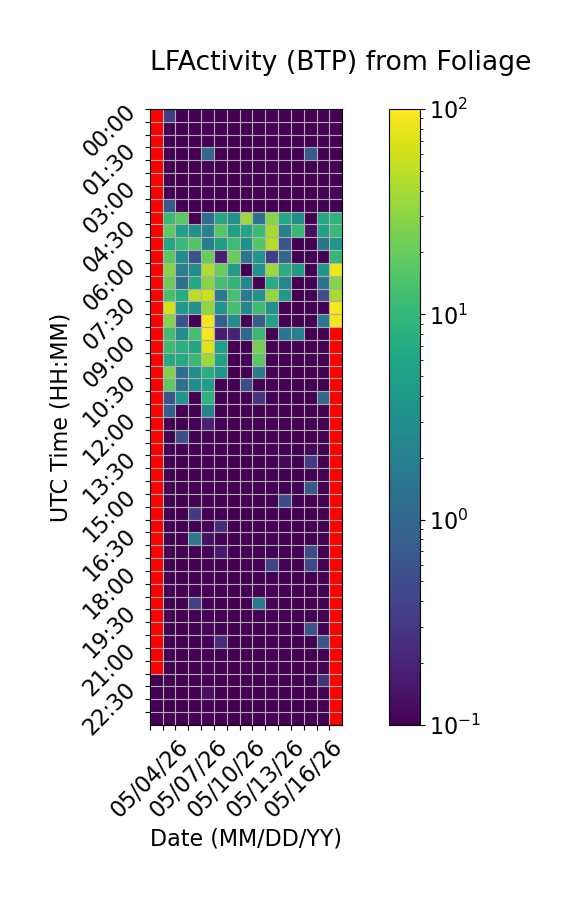

Source data for this figure (header and first rows):
Time (UTC), 05/04/26, 05/05/26, 05/06/26, 05/07/26, 05/08/26, 05/09/26, 05/10/26, 05/11/26, 05/12/26, 05/13/26, 05/14/26, 05/15/26, 05/16/26, 05/17/26, 05/18/26
00:00, , 0.3269, 0.0, 0.0, 0.0, 0.0, 0.0, 0.0, 0.0, 0.0, 0.0, 0.0, 0.0, 0.01914, 0.0
00:30, , 0.0, 0.0, 0.0, 0.0, 0.0, 0.0, 0.0, 0.0, 0.0, 0.0, 0.0, 0.0, 0.0, 0.0
01:00, , 0.0, 0.0, 0.0, 0.0, 0.0, 0.0, 0.0, 0.0, 0.0, 0.0, 0.0, 0.0, 0.03106, 0.0
01:30, , 0.0, 0.0, 0.0, 1.046, 0.0, 0.0, 0.0, 0.0, 0.0, 0.0, 0.0, 0.7066, 0.04436, 0.04618
02:00, , 0.0, 0.0, 0.0, 0.0, 0.0, 0.0, 0.0, 0.0, 0.0, 0.0, 0.0, 0.0, 0.0, 0.0
02:30, , 0.0, 0.0, 0.0, 0.0, 0.0, 0.0, 0.1084, 0.0, 0.0, 0.0, 0.0, 0.0, 0.0, 0.0
03:00, , 0.0, 0.0, 0.06417, 0.0, 0.0, 0.0, 0.0, 0.0, 0.05613, 0.0, 0.0, 0.0, 0.0, 0.1091
03:30, , 0.701, 0.0, 0.0, 0.0, 0.0, 0.0, 0.0, 0.05491, 0.0, 0.0, 0.0, 0.0, 0.0, 0.0
04:00, , 10.82, 17.39, 0.0, 1.197, 6.491, 3.285, 36.27, 1.35, 28.21, 6.317, 2.922, 0.0, 6.413, 8.938
04:30, , 17.97, 5.008, 3.461, 2.207, 16.55, 5.138, 5.999, 11.12, 40.91, 2.01, 10.19, 0.1346, 5.198, 10.42
05:00, , 5.89, 10.89, 15.93, 1.937, 4.818, 11.84, 3.5, 16.13, 45.98, 0.6244, 0.0, 0.0, 1.46, 3.831
05:30, , 17.21, 2.882, 0.591, 20.33, 0.1806, 20.03, 1.42, 3.731, 0.36, 1.04, 0.0, 0.0, 0.0, 9.665
06:00, , 28.75, 1.935, 2.887, 44.16, 20.49, 4.479, 0.0, 3.253, 35.56, 7.349, 4.05, 0.0, 3.919, 86.56
06:30, , 19.84, 1.294, 6.515, 28.99, 12.52, 9.213, 2.547, 0.0, 7.384, 2.305, 0.0, 0.0, 1.307, 27.9
07:00, , 13.44, 7.237, 50.69, 57.07, 1.679, 12.88, 1.79, 3.417, 32.36, 4.53, 0.0, 0.0, 0.5098, 41.66
07:30, , 63.41, 4.124, 3.586, 32.88, 3.623, 13.05, 2.359, 11.72, 3.279, 0.0, 0.0, 0.0, 0.0, 92.07
08:00, , 27.81, 0.563, 0.0, 87.87, 0.86, 3.166, 0.0, 0.774, 5.487, 0.0, 0.0, 0.0, 1.712, 88.88
08:30, , 11.95, 2.943, 12.43, 92.03, 0.1683, 0.1977, 1.038, 10.89, 0.0, 1.414, 1.973, 0.0, 0.0, 
09:00, , 11.48, 7.684, 5.807, 73.12, 4.994, 0.0, 0.0, 24.52, 0.0, 0.0, 0.0, 0.0, 0.0, 
09:30, , 6.972, 6.851, 10.58, 37.11, 5.568, 0.0, 0.0, 17.2, 0.0, 0.0, 0.0, 0.0, 0.0, 
10:00, , 27.32, 1.206, 2.999, 7.729, 3.785, 0.0, 0.0, 1.662, 0.0, 0.0, 0.0, 0.0, 0.0, 
10:30, , 18.62, 1.313, 2.881, 4.621, 0.0, 0.0, 0.4774, 0.0, 0.0, 0.07537, 0.0, 0.0, 0.0, 
11:00, , 0.6212, 3.741, 0.0, 8.716, 0.0, 0.0, 0.0, 0.2875, 0.0, 0.0, 0.0, 0.0, 1.05, 
11:30, , 0.8051, 0.0, 0.0, 2.392, 0.0, 0.0, 0.0, 0.0, 0.0, 0.0, 0.0, 0.0, 0.0, 
12:00, , 0.0, 0.0, 0.05534, 0.1875, 0.0, 0.0, 0.07663, 0.0, 0.0, 0.0, 0.0, 0.0, 0.07644, 
12:30, , 0.0, 0.517, 0.1043, 0.0, 0.03976, 0.0, 0.0, 0.0, 0.0, 0.0, 0.0, 0.0, 0.07322, 
13:00, , 0.0, 0.0, 0.0, 0.0, 0.0, 0.0, 0.0, 0.0, 0.02834, 0.0, 0.0, 0.1134, 0.0, 
13:30, , 0.0, 0.0, 0.0, 0.0, 0.0, 0.0, 0.0, 0.0, 0.0, 0.1159, 0.0, 0.3246, 0.1016, 
14:00, , 0.0, 0.0, 0.0, 0.0, 0.0, 0.0, 0.0, 0.05894, 0.0, 0.0, 0.07108, 0.0, 0.0, 
14:30, , 0.0, 0.0, 0.0, 0.0, 0.0, 0.0, 0.0, 0.0, 0.03084, 0.0, 0.0, 0.6841, 0.01581, 
15:00, , 0.0, 0.0, 0.0, 0.0, 0.0, 0.0, 0.0, 0.0, 0.0, 0.4672, 0.0, 0.0, 0.08296, 
15:30, , 0.0, 0.0, 0.3333, 0.0, 0.0, 0.0, 0.0, 0.0, 0.0, 0.0, 0.0, 0.04987, 0.0, 
16:00, , 0.0, 0.0, 0.07214, 0.0, 0.2471, 0.0, 0.0, 0.0, 0.0, 0.0, 0.0, 0.0, 0.07987, 
16:30, , 0.0, 0.0, 1.53, 0.1382, 0.0, 0.0, 0.0, 0.0, 0.0, 0.0, 0.0, 0.0, 0.0, 
17:00, , 0.0, 0.0, 0.0, 0.0, 0.1646, 0.0, 0.0, 0.0, 0.0, 0.0, 0.0, 0.502, 0.0, 
17:30, , 0.0, 0.0, 0.0, 0.0, 0.04528, 0.0, 0.0, 0.0, 0.3877, 0.0, 0.0, 0.4701, 0.0, 
18:00, , 0.0, 0.0, 0.0, 0.0, 0.0, 0.0, 0.0, 0.0, 0.0, 0.0, 0.0, 0.0, 0.0, 
18:30, , 0.0, 0.0, 0.0, 0.0, 0.0, 0.0, 0.0, 0.0, 0.0, 0.0, 0.0, 0.0, 0.0, 
19:00, , 0.0, 0.0, 0.3727, 0.0, 0.0, 0.0, 0.0, 1.681, 0.0, 0.0, 0.0, 0.0, 0.0, 
19:30, , 0.0, 0.0, 0.0, 0.0, 0.0, 0.0, 0.0, 0.0, 0.05516, 0.0, 0.0, 0.04651, 0.0, 
20:00, , 0.0, 0.0, 0.0898, 0.1111, 0.0, 0.0, 0.0, 0.0, 0.0, 0.0, 0.0, 0.6228, 0.0, 
20:30, , 0.0, 0.0, 0.0, 0.0, 0.2373, 0.0, 0.04538, 0.0, 0.0, 0.0, 0.0, 0.0, 0.5932, 
21:00, , 0.0, 0.0, 0.0, 0.0, 0.07844, 0.0, 0.0, 0.0, 0.0, 0.0, 0.0, 0.0, 0.007033, 
21:30, , 0.0, 0.0, 0.0374, 0.0, 0.0, 0.0, 0.0, 0.0, 0.0, 0.0, 0.0, 0.0, 0.07098, 
22:00, 0.0, 0.0, 0.0, 0.0, 0.0, 0.07113, 0.0, 0.0, 0.0, 0.04002, 0.0, 0.0, 0.05667, 0.2707, 
22:30, 0.0, 0.04761, 0.0, 0.0, 0.142, 0.02808, 0.0, 0.0, 0.0, 0.0, 0.0, 0.0, 0.0, 0.0, 
23:00, 0.0, 0.0, 0.0, 0.0, 0.0, 0.0, 0.0, 0.0, 0.0, 0.0, 0.0, 0.06054, 0.0, 0.0, 
23:30, 0.0, 0.0, 0.0, 0.0, 0.0, 0.0, 0.0, 0.0, 0.0, 0.0, 0.0, 0.0, 0.0, 0.0, 
